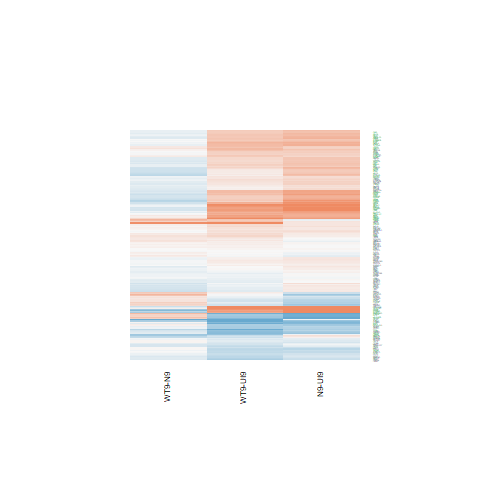

Values plotted in this chart, from the file beside it:
N9-UI9.logFC, N9-UI9.AveExpr, N9-UI9.t, N9-UI9.P.Value, N9-UI9.adj.P.Val, N9-UI9.B, WT9-UI9.logFC, WT9-UI9.AveExpr, WT9-UI9.t, WT9-UI9.P.Value, WT9-UI9.adj.P.Val, WT9-UI9.B, WT9-N9.logFC, WT9-N9.AveExpr, WT9-N9.t, WT9-N9.P.Value, WT9-N9.adj.P.Val, WT9-N9.B
-0.3206, 7.153, -3.39, 0.004279, 0.02051, -2.907, -0.1819, 7.153, -1.926, 0.07412, 0.1812, -5.523, 0.1387, 7.153, 1.577, 0.1367, 0.4693, -5.296
-0.491, 2.546, -1.936, 0.0728, 0.1664, -4.83, -0.02916, 2.546, -0.118, 0.9077, 0.9486, -6.473, 0.4618, 2.546, 1.963, 0.06939, 0.3621, -4.103
0.5055, 6.671, 4.545, 0.0004331, 0.003902, -0.5751, 0.4041, 6.671, 3.626, 0.002661, 0.0176, -2.296, -0.1014, 6.671, -0.9864, 0.3403, 0.6827, -5.984
0.6571, 7.33, 6.486, 1.28612909123692e-05, 0.0002965, 3.008, 0.6299, 7.33, 6.211, 2.05029893539415e-05, 0.0006137, 2.627, -0.0272, 7.33, -0.2908, 0.7754, 0.9218, -6.469
0.9921, 2.363, 4.371, 0.0006077, 0.005021, -0.2321, 0.7684, 2.363, 3.389, 0.004285, 0.02454, -2.045, -0.2237, 2.363, -1.095, 0.2916, 0.6391, -5.131
-0.2599, 1.79, -0.9925, 0.3374, 0.4929, -5.941, -0.3328, 1.79, -1.269, 0.2248, 0.3897, -5.53, -0.07292, 1.79, -0.2965, 0.7711, 0.92, -5.536
-0.1003, 3.353, -0.5605, 0.5838, 0.7148, -6.631, 0.07485, 3.353, 0.4173, 0.6826, 0.8059, -6.584, 0.1752, 3.353, 1.056, 0.3085, 0.6551, -5.384
-1.106, 0.5851, -2.345, 0.03393, 0.09514, -3.627, -0.6098, 0.5851, -1.407, 0.1807, 0.3373, -4.962, 0.4959, 0.5851, 1.117, 0.2823, 0.6332, -4.723
0.04034, 7.136, 0.4159, 0.6837, 0.7902, -7.309, 0.04385, 7.136, 0.4523, 0.6578, 0.7868, -7.172, 0.003519, 7.136, 0.03909, 0.9694, 0.9908, -6.496
0.3364, 8.682, 3.598, 0.002817, 0.01513, -2.566, 0.4202, 8.682, 4.487, 0.0004849, 0.00559, -0.6735, 0.08384, 8.682, 0.9681, 0.3491, 0.6882, -6.099
0.009814, 3.706, 0.0565, 0.9557, 0.9735, -6.875, 0.06048, 3.706, 0.3527, 0.7294, 0.8384, -6.706, 0.05067, 3.706, 0.3146, 0.7576, 0.9136, -5.943
0.1344, 7.849, 1.288, 0.2183, 0.3626, -6.608, -0.1628, 7.849, -1.559, 0.1408, 0.2847, -6.129, -0.2972, 7.849, -3.063, 0.008254, 0.1502, -2.782
0.09014, 3.533, 0.4139, 0.6851, 0.7911, -6.75, -0.1008, 3.533, -0.4637, 0.6498, 0.7809, -6.61, -0.191, 3.533, -0.9392, 0.3632, 0.6997, -5.524
0.3463, 2.827, 1.566, 0.1392, 0.2651, -5.505, 0.2124, 2.827, 0.9586, 0.3536, 0.5282, -6.108, -0.1339, 2.827, -0.6558, 0.5223, 0.8086, -5.619
1.028, 7.927, 9.676, 1.1522055391177e-07, 9.47950920819566e-06, 7.865, 0.7875, 7.927, 7.397, 2.93936742499389e-06, 0.0001594, 4.605, -0.2408, 7.927, -2.456, 0.02737, 0.2463, -3.916
0.7423, 4.409, 5.43, 8.18901674473317e-05, 0.001109, 1.389, 0.5249, 4.409, 3.812, 0.001835, 0.01352, -1.643, -0.2174, 4.409, -1.741, 0.1032, 0.4196, -4.782
0.1157, 3.548, 0.6207, 0.5445, 0.6822, -6.618, 0.07303, 3.548, 0.3928, 0.7003, 0.8171, -6.622, -0.04272, 3.548, -0.2467, 0.8086, 0.9383, -5.905
0.1007, 6.561, 0.9681, 0.349, 0.5045, -6.869, 0.298, 6.561, 2.876, 0.01198, 0.05052, -3.767, 0.1974, 6.561, 2.051, 0.05899, 0.3401, -4.535
1.492, 4.619, 10.64, 3.44740444157914e-08, 3.77218670914566e-06, 9.259, 0.9077, 4.619, 6.298, 1.76627154827925e-05, 0.0005481, 3.023, -0.5844, 4.619, -4.647, 0.0003555, 0.03677, 0.3851
-0.0952, 8.475, -1.111, 0.2849, 0.4371, -6.839, -0.2427, 8.475, -2.823, 0.0133, 0.05424, -3.974, -0.1474, 8.475, -1.851, 0.08488, 0.3872, -4.957
0.577, 6.494, 5.115, 0.0001464, 0.001726, 0.5526, 0.3212, 6.494, 2.844, 0.01278, 0.05272, -3.824, -0.2557, 6.494, -2.452, 0.02762, 0.2476, -3.847
-0.06051, 0.5046, -0.1435, 0.8879, 0.932, -6.071, -1.192, 0.5046, -2.585, 0.02129, 0.07573, -3.217, -1.131, 0.5046, -2.692, 0.01726, 0.2092, -3.107
-0.2453, 4.38, -1.601, 0.1312, 0.2542, -5.76, -0.2116, 4.38, -1.396, 0.1839, 0.3413, -5.935, 0.03369, 4.38, 0.2354, 0.8173, 0.9404, -6.084
1.105, 3.658, 5.812, 4.11560288185499e-05, 0.0006803, 2.215, 0.9646, 3.658, 4.952, 0.0001991, 0.002971, 0.7261, -0.1402, 3.658, -0.8267, 0.422, 0.7411, -5.697
-0.5816, 4.317, -4.157, 0.0009252, 0.006842, -1.012, -0.7445, 4.317, -5.322, 9.98920786095767e-05, 0.00184, 1.322, -0.1629, 4.317, -1.227, 0.2395, 0.5931, -5.362
0.4209, 5.176, 2.655, 0.01857, 0.06075, -4.137, 0.117, 5.176, 0.732, 0.476, 0.6422, -6.775, -0.3039, 5.176, -2.067, 0.05736, 0.3361, -4.363
0.5836, 5.604, 5.156, 0.0001356, 0.001634, 0.7197, 0.4316, 5.604, 3.811, 0.00184, 0.01355, -1.816, -0.152, 5.604, -1.459, 0.1661, 0.509, -5.332
0.4542, 6.494, 4.066, 0.001108, 0.00773, -1.511, 0.2815, 6.494, 2.525, 0.02394, 0.08213, -4.433, -0.1727, 6.494, -1.671, 0.1165, 0.4411, -5.127
0.07857, 1.48, 0.2319, 0.8199, 0.8875, -6.214, 0.04449, 1.48, 0.1336, 0.8956, 0.9415, -6.133, -0.03408, 1.48, -0.1081, 0.9154, 0.9733, -5.41
0.1549, 2.435, 0.6936, 0.499, 0.6442, -6.373, 0.08833, 2.435, 0.3899, 0.7024, 0.8187, -6.411, -0.06659, 2.435, -0.3216, 0.7524, 0.9111, -5.704
-0.1905, 6.568, -1.698, 0.1111, 0.2251, -5.953, -0.1498, 6.568, -1.339, 0.2014, 0.3624, -6.336, 0.04074, 6.568, 0.3903, 0.7021, 0.8935, -6.369
0.64, 3.688, 3.986, 0.001296, 0.008662, -1.247, 0.7801, 3.688, 4.836, 0.000248, 0.003466, 0.4972, 0.1401, 3.688, 0.9661, 0.35, 0.6889, -5.562
-0.3153, 4.43, -2.319, 0.03563, 0.09877, -4.598, -0.2884, 4.43, -2.139, 0.05009, 0.1382, -4.807, 0.02689, 4.43, 0.2112, 0.8357, 0.9472, -6.094
0.1591, 7.524, 1.477, 0.1614, 0.2943, -6.338, 0.2567, 7.524, 2.384, 0.03148, 0.09959, -4.754, 0.0976, 7.524, 0.9777, 0.3444, 0.6856, -6.034
0.6412, 5.999, 5.436, 8.09628881728583e-05, 0.0011, 1.202, 0.59, 5.999, 4.996, 0.0001829, 0.002798, 0.4713, -0.05119, 5.999, -0.4724, 0.6438, 0.8676, -6.299
-0.3019, 3.037, -1.494, 0.1569, 0.2882, -5.598, 0.1265, 3.037, 0.6546, 0.5231, 0.6804, -6.393, 0.4284, 3.037, 2.292, 0.03754, 0.2806, -3.664
0.003316, 1.117, 0.01036, 0.9919, 0.9946, -6.176, -0.1305, 1.117, -0.405, 0.6915, 0.8111, -5.973, -0.1338, 1.117, -0.4464, 0.662, 0.8769, -5.274
-0.4307, -0.837, -0.664, 0.5173, 0.6598, -5.514, -0.6708, -0.837, -1, 0.3338, 0.5081, -5.143, -0.2401, -0.837, -0.387, 0.7044, 0.8946, -4.965
-0.2446, 2.069, -1.059, 0.3073, 0.4614, -5.932, -0.4169, 2.069, -1.755, 0.1007, 0.2249, -4.909, -0.1722, 2.069, -0.7867, 0.4443, 0.7543, -5.339
0.5421, 5.631, 4.914, 0.0002136, 0.00229, 0.2409, 0.4524, 5.631, 4.071, 0.001096, 0.009389, -1.305, -0.08962, 5.631, -0.8833, 0.3917, 0.7212, -5.982
0.1292, 5.737, 0.6769, 0.5092, 0.6534, -7.04, -0.1137, 5.737, -0.5923, 0.5629, 0.7134, -6.97, -0.2429, 5.737, -1.366, 0.1929, 0.5441, -5.466
0.6177, 6.233, 6.48, 1.29757701391517e-05, 0.0002982, 3.057, 0.3701, 6.233, 3.863, 0.001658, 0.01262, -1.789, -0.2476, 6.233, -2.812, 0.01359, 0.1871, -3.178
0.4642, 5.482, 4.15, 0.0009379, 0.006908, -1.23, 0.3598, 5.482, 3.219, 0.006025, 0.0312, -2.978, -0.1044, 5.482, -1.013, 0.328, 0.6741, -5.827
0.6923, 6.032, 3.912, 0.001502, 0.009665, -1.782, 0.6913, 6.032, 3.889, 0.001574, 0.01214, -1.714, -0.001015, 6.032, -0.006247, 0.9951, 0.9989, -6.425
-0.7779, 5.325, -4.559, 0.0004218, 0.00382, -0.3823, -0.9453, 5.325, -5.594, 6.08488451649594e-05, 0.001317, 1.68, -0.1673, 5.325, -1.036, 0.3175, 0.6643, -5.738
0.9307, 4.996, 5.279, 0.000108, 0.001376, 1.043, 0.6564, 4.996, 3.685, 0.002367, 0.01626, -1.963, -0.2742, 4.996, -1.707, 0.1094, 0.4308, -4.901
0.4589, 8.13, 3.486, 0.003524, 0.01781, -2.771, 0.2622, 8.13, 1.99, 0.06605, 0.1669, -5.474, -0.1967, 8.13, -1.612, 0.1288, 0.4586, -5.304
0.7211, 7.98, 5.778, 4.37137615498086e-05, 0.0007091, 1.711, 0.4853, 7.98, 3.88, 0.001604, 0.01232, -1.858, -0.2359, 7.98, -2.043, 0.05995, 0.3416, -4.634
-0.0036, 6.386, -0.03474, 0.9728, 0.984, -7.336, 0.07337, 6.386, 0.7096, 0.4894, 0.6531, -6.955, 0.07697, 6.386, 0.8006, 0.4364, 0.749, -6.108
0.453, 2.547, 1.62, 0.127, 0.2481, -5.334, 0.2836, 2.547, 1.007, 0.3309, 0.505, -5.961, -0.1694, 2.547, -0.6581, 0.5209, 0.8081, -5.533
0.4483, 4.725, 3.229, 0.005912, 0.02611, -2.935, 0.4517, 4.725, 3.269, 0.005457, 0.02909, -2.751, 0.003438, 4.725, 0.02698, 0.9789, 0.9937, -6.202
0.09566, 2.936, 0.4521, 0.658, 0.7711, -6.601, 0.01544, 2.936, 0.07252, 0.9432, 0.9687, -6.581, -0.08022, 2.936, -0.4078, 0.6895, 0.8886, -5.749
-0.1445, 3.713, -0.7914, 0.4416, 0.5927, -6.547, -0.3607, 3.713, -1.983, 0.06688, 0.1684, -4.925, -0.2162, 3.713, -1.258, 0.2285, 0.5836, -5.223
0.8818, 5.13, 6.452, 1.36192554604178e-05, 0.0003072, 3.134, 0.6157, 5.13, 4.452, 0.0005185, 0.005797, -0.4693, -0.2661, 5.13, -2.133, 0.05065, 0.3205, -4.263
1.624, 3.943, 8.036, 1.1152253344096e-06, 5.11027305134524e-05, 5.832, 1.705, 3.943, 8.338, 7.17639809210392e-07, 5.74111847368314e-05, 6.301, 0.08134, 3.943, 0.4674, 0.6473, 0.8691, -5.985
-0.3234, 4.792, -2.258, 0.04003, 0.1077, -4.778, -0.3882, 4.792, -2.752, 0.01534, 0.05991, -3.77, -0.06481, 4.792, -0.4826, 0.6367, 0.8644, -6.069
-0.01542, 5.569, -0.08651, 0.9323, 0.9604, -7.235, -0.07795, 5.569, -0.4381, 0.6679, 0.7944, -7.02, -0.06253, 5.569, -0.3768, 0.7118, 0.8968, -6.264
0.2497, 5.16, 1.898, 0.07811, 0.1749, -5.466, 0.23, 5.16, 1.748, 0.1018, 0.2265, -5.583, -0.01973, 5.16, -0.1622, 0.8734, 0.96, -6.266
0.01054, 3.744, 0.05535, 0.9566, 0.9741, -6.893, 0.1507, 3.744, 0.8009, 0.4363, 0.6088, -6.456, 0.1402, 3.744, 0.7961, 0.439, 0.7507, -5.699
0.5207, 4.004, 2.973, 0.009867, 0.03812, -3.31, 0.4523, 4.004, 2.593, 0.02097, 0.07486, -3.927, -0.06841, 4.004, -0.4262, 0.6763, 0.8836, -5.981
... 152 more rows
